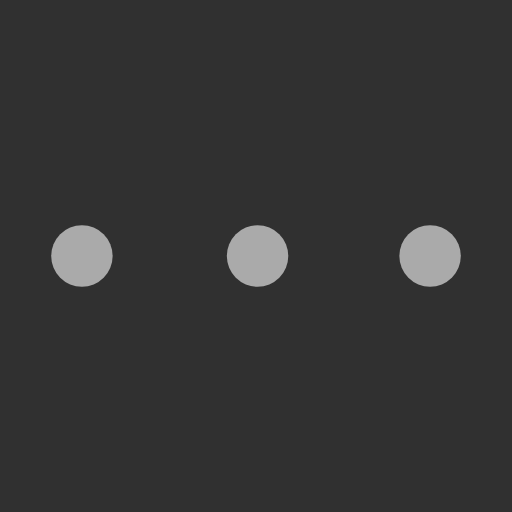
t = 0.00 s
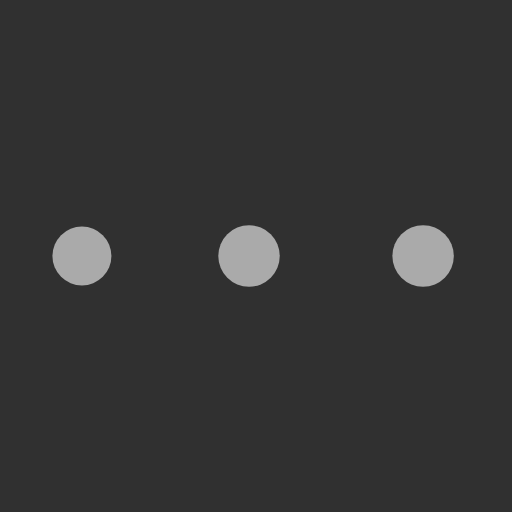
t = 0.63 s
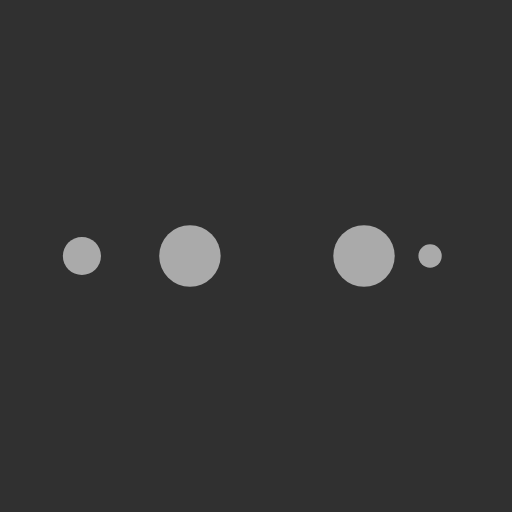
t = 1.04 s
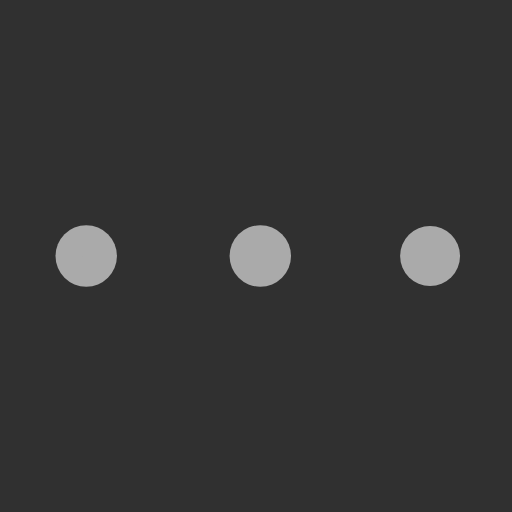
t = 1.67 s
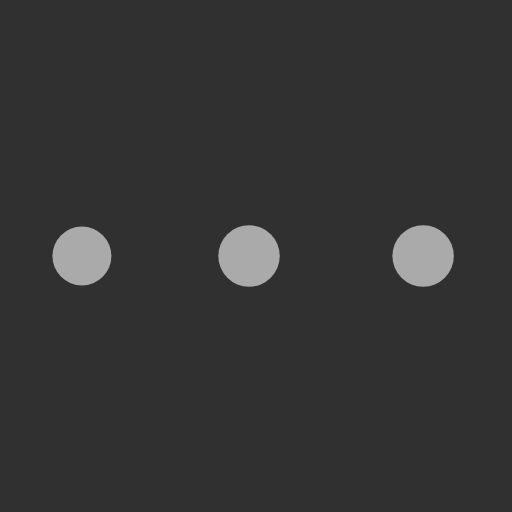
t = 2.29 s
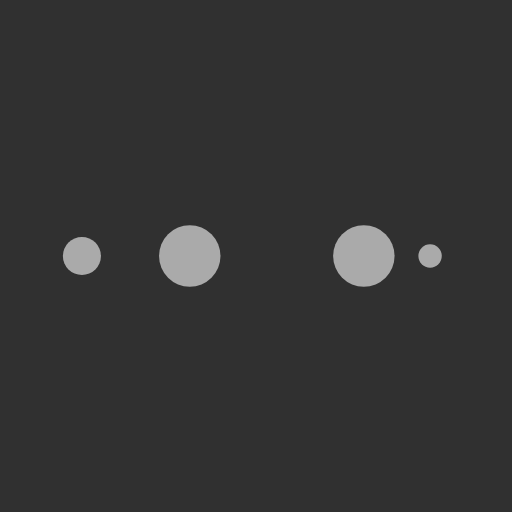
t = 2.71 s

The animated SVG that drew these frames (rendered in a browser with its animation timeline set to each time). Animation: 10 SMIL elements (animate=10); one cycle of 3.33 s, repeats indefinitely.

<?xml version="1.0" encoding="utf-8"?>
<svg xmlns="http://www.w3.org/2000/svg" xmlns:xlink="http://www.w3.org/1999/xlink" style="margin: auto; background: rgb(48, 48, 48); display: block; shape-rendering: auto;" width="320px" height="220px" viewBox="0 0 100 100" preserveAspectRatio="xMidYMid">
<circle cx="84" cy="50" r="10" fill="#aaaaaa">
    <animate attributeName="r" repeatCount="indefinite" dur="0.8333333333333334s" calcMode="spline" keyTimes="0;1" values="6;0" keySplines="0 0.5 0.5 1" begin="0s"></animate>
    <animate attributeName="fill" repeatCount="indefinite" dur="3.3333333333333335s" calcMode="discrete" keyTimes="0;0.25;0.5;0.75;1" values="#aaaaaa;#aaaaaa;#aaaaaa;#aaaaaa;#aaaaaa" begin="0s"></animate>
</circle><circle cx="16" cy="50" r="10" fill="#aaaaaa">
  <animate attributeName="r" repeatCount="indefinite" dur="3.3333333333333335s" calcMode="spline" keyTimes="0;0.25;0.5;0.75;1" values="0;0;6;6;6" keySplines="0 0.5 0.5 1;0 0.5 0.5 1;0 0.5 0.5 1;0 0.5 0.5 1" begin="0s"></animate>
  <animate attributeName="cx" repeatCount="indefinite" dur="3.3333333333333335s" calcMode="spline" keyTimes="0;0.25;0.5;0.75;1" values="16;16;16;50;84" keySplines="0 0.5 0.5 1;0 0.5 0.5 1;0 0.5 0.5 1;0 0.5 0.5 1" begin="0s"></animate>
</circle><circle cx="50" cy="50" r="10" fill="#aaaaaa">
  <animate attributeName="r" repeatCount="indefinite" dur="3.3333333333333335s" calcMode="spline" keyTimes="0;0.25;0.5;0.75;1" values="0;0;6;6;6" keySplines="0 0.5 0.5 1;0 0.5 0.5 1;0 0.5 0.5 1;0 0.5 0.5 1" begin="-0.8333333333333334s"></animate>
  <animate attributeName="cx" repeatCount="indefinite" dur="3.3333333333333335s" calcMode="spline" keyTimes="0;0.25;0.5;0.75;1" values="16;16;16;50;84" keySplines="0 0.5 0.5 1;0 0.5 0.5 1;0 0.5 0.5 1;0 0.5 0.5 1" begin="-0.8333333333333334s"></animate>
</circle><circle cx="84" cy="50" r="10" fill="#aaaaaa">
  <animate attributeName="r" repeatCount="indefinite" dur="3.3333333333333335s" calcMode="spline" keyTimes="0;0.25;0.5;0.75;1" values="0;0;6;6;6" keySplines="0 0.5 0.5 1;0 0.5 0.5 1;0 0.5 0.5 1;0 0.5 0.5 1" begin="-1.6666666666666667s"></animate>
  <animate attributeName="cx" repeatCount="indefinite" dur="3.3333333333333335s" calcMode="spline" keyTimes="0;0.25;0.5;0.75;1" values="16;16;16;50;84" keySplines="0 0.5 0.5 1;0 0.5 0.5 1;0 0.5 0.5 1;0 0.5 0.5 1" begin="-1.6666666666666667s"></animate>
</circle><circle cx="16" cy="50" r="10" fill="#aaaaaa">
  <animate attributeName="r" repeatCount="indefinite" dur="3.3333333333333335s" calcMode="spline" keyTimes="0;0.25;0.5;0.75;1" values="0;0;6;6;6" keySplines="0 0.5 0.5 1;0 0.5 0.5 1;0 0.5 0.5 1;0 0.5 0.5 1" begin="-2.5s"></animate>
  <animate attributeName="cx" repeatCount="indefinite" dur="3.3333333333333335s" calcMode="spline" keyTimes="0;0.25;0.5;0.75;1" values="16;16;16;50;84" keySplines="0 0.5 0.5 1;0 0.5 0.5 1;0 0.5 0.5 1;0 0.5 0.5 1" begin="-2.5s"></animate>
</circle>
<!-- [ldio] generated by https://loading.io/ --></svg>